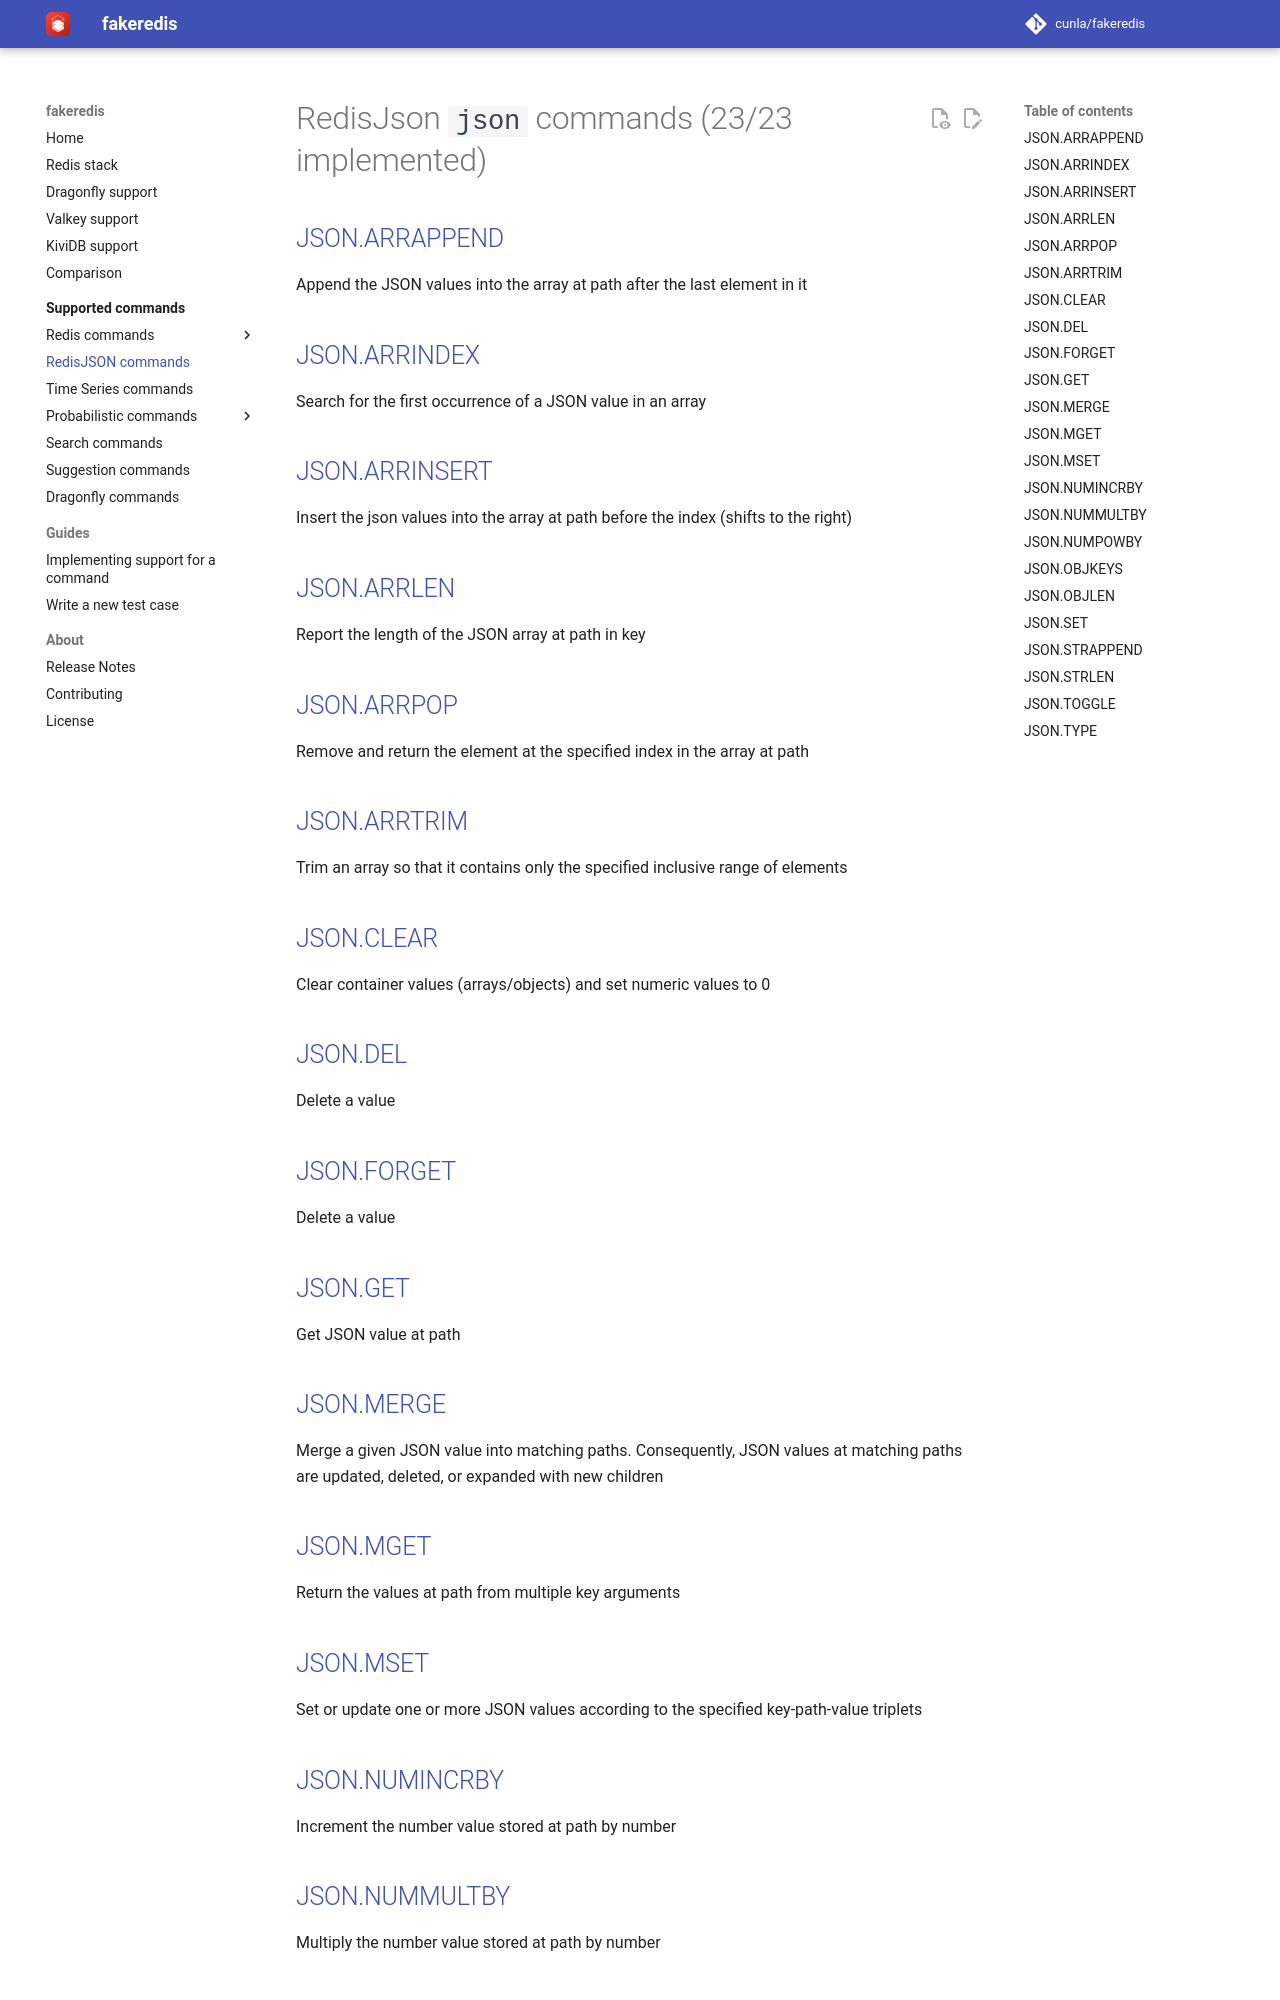

repository: cunla/fakeredis-py · page: supported-commands/RedisJson/JSON/index.html · generator: mkdocs

# RedisJson `json` commands (23/23 implemented)

## [JSON.ARRAPPEND](https://redis.io/commands/json.arrappend/)

Append the JSON values into the array at path after the last element in it

## [JSON.ARRINDEX](https://redis.io/commands/json.arrindex/)

Search for the first occurrence of a JSON value in an array

## [JSON.ARRINSERT](https://redis.io/commands/json.arrinsert/)

Insert the json values into the array at path before the index (shifts to the right)

## [JSON.ARRLEN](https://redis.io/commands/json.arrlen/)

Report the length of the JSON array at path in key

## [JSON.ARRPOP](https://redis.io/commands/json.arrpop/)

Remove and return the element at the specified index in the array at path

## [JSON.ARRTRIM](https://redis.io/commands/json.arrtrim/)

Trim an array so that it contains only the specified inclusive range of elements

## [JSON.CLEAR](https://redis.io/commands/json.clear/)

Clear container values (arrays/objects) and set numeric values to 0

## [JSON.DEL](https://redis.io/commands/json.del/)

Delete a value

## [JSON.FORGET](https://redis.io/commands/json.forget/)

Delete a value

## [JSON.GET](https://redis.io/commands/json.get/)

Get JSON value at path

## [JSON.MERGE](https://redis.io/commands/json.merge/)

Merge a given JSON value into matching paths. Consequently, JSON values at matching paths are updated, deleted, or expanded with new children

## [JSON.MGET](https://redis.io/commands/json.mget/)

Return the values at path from multiple key arguments

## [JSON.MSET](https://redis.io/commands/json.mset/)

Set or update one or more JSON values according to the specified key-path-value triplets

## [JSON.NUMINCRBY](https://redis.io/commands/json.numincrby/)

Increment the number value stored at path by number
